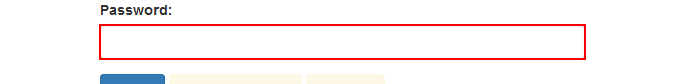
Task: Generate  the  Security  Hash  for  each  Client  based  on  their personal information.
Workflow: System1Login

Step 1: type a value into the text box 'password' in window 'ACME System 1 - Account - Log In' (firefox.exe)
